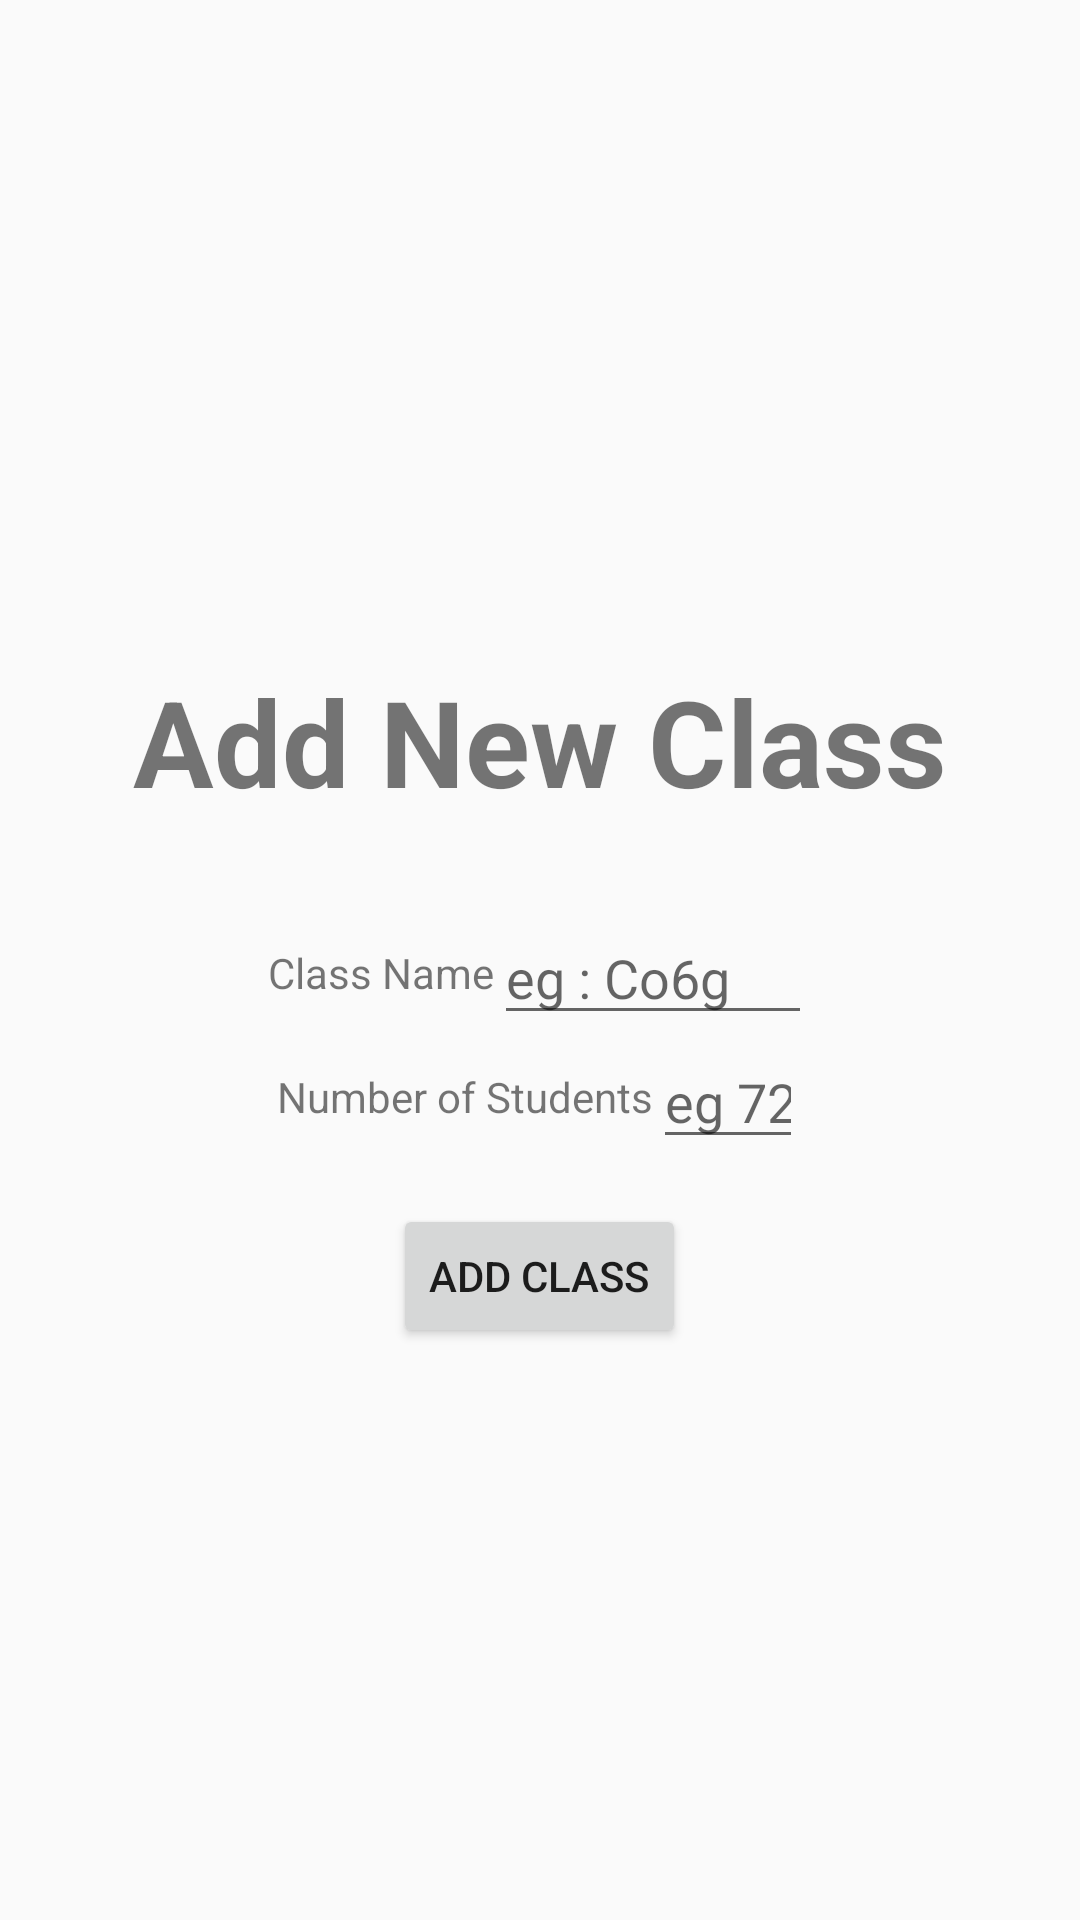

Produce the Android XML layout that renders to this screen, including the resource entries it uses.
<!-- AndroidManifest.xml: application theme AppTheme -->
<!-- res/layout/add_klass_fragment.xml -->
<?xml version="1.0" encoding="utf-8"?>
<LinearLayout xmlns:android="http://schemas.android.com/apk/res/android"
              android:orientation="vertical"
              android:gravity="center"
              android:layout_width="match_parent"
              android:layout_height="match_parent"
              android:weightSum="1">

    <TextView
        android:layout_width="wrap_content"
        android:layout_height="wrap_content"
        android:text="@string/add_new_klass"
        android:textStyle="bold"
        android:textSize="40dp"
        android:layout_margin="30dp"
        />

    <RelativeLayout
        android:orientation="horizontal"
        android:layout_width="match_parent"

        android:gravity="center"
        android:layout_height="wrap_content"
        android:weightSum="1">

        <TextView
            android:layout_width="wrap_content"
            android:layout_height="wrap_content"
            android:text="@string/klassName"
            android:id="@+id/textView"
            android:layout_centerVertical="true"
            android:layout_toLeftOf="@+id/editTextKlassName"
            android:layout_toStartOf="@+id/editTextKlassName"/>

        <EditText
            android:layout_width="106dp"
            android:layout_height="wrap_content"
            android:id="@+id/editTextKlassName"
            android:layout_alignParentTop="true"
            android:layout_centerHorizontal="true"
            android:hint="eg : Co6g"/>
    </RelativeLayout>
    <RelativeLayout
        android:orientation="horizontal"
        android:layout_width="match_parent"

        android:gravity="center"
        android:layout_height="wrap_content"
        android:weightSum="1">

        <TextView
            android:layout_width="wrap_content"
            android:layout_height="wrap_content"
            android:text="@string/numofstudents"
            android:id="@+id/textView2"
            android:layout_centerVertical="true"
            android:layout_alignParentLeft="true"
            android:layout_alignParentStart="true"/>

        <EditText
            android:layout_width="50dp"
            android:layout_height="wrap_content"
            android:id="@+id/editText_numOfStudents"
            android:layout_alignParentTop="true"
            android:layout_toRightOf="@+id/textView2"
            android:layout_toEndOf="@+id/textView2"
            android:inputType="number"
            android:hint="eg 72"/>
    </RelativeLayout>
    <Button
        android:layout_marginTop="15dp"
        android:layout_width="wrap_content"
        android:id="@+id/addKlassButton"
        android:layout_height="wrap_content"
        android:text="@string/addKlass"/>
</LinearLayout>
<!-- resources referenced by this layout -->
<resources>
  <string name="addKlass">Add Class</string>
  <string name="add_new_klass">Add New Class</string>
  <string name="klassName">Class Name</string>
  <string name="numofstudents">Number of Students</string>
  <style name="AppTheme" parent="Base.Theme.AppCompat.Light">
          
          <item name="colorPrimary">@color/colorPrimary</item>
          <item name="colorPrimaryDark">@color/colorPrimaryDark</item>
          <item name="colorAccent">@color/colorAccent</item>
      </style>
  <color name="colorPrimary">#349721</color>
  <color name="colorPrimaryDark">#10500a</color>
  <color name="colorAccent">#00679e</color>
</resources>
